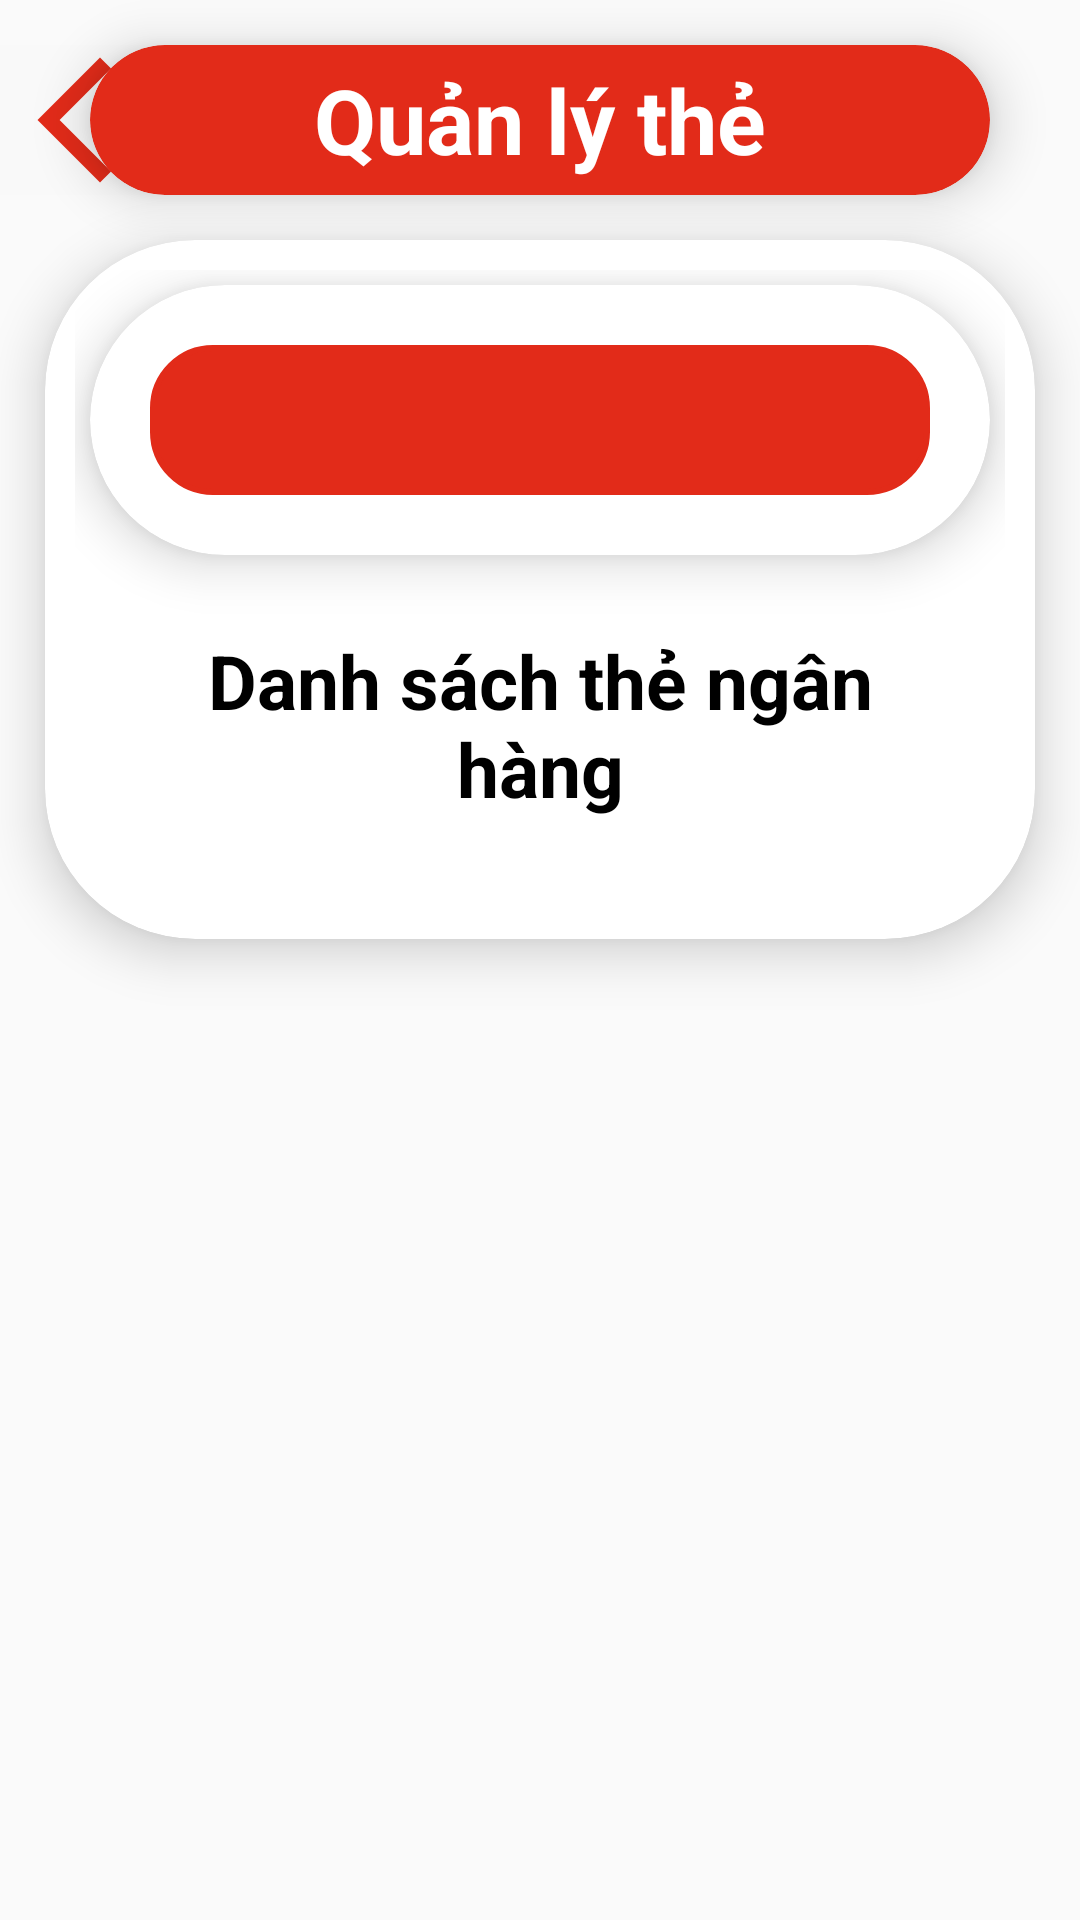

Here is an Android app screen rendered from its layout file. Give the layout XML and the strings, colors and styles it references.
<!-- AndroidManifest.xml: application theme Theme.VLeague -->
<!-- res/layout/activity_manage_credit_card.xml -->
<?xml version="1.0" encoding="utf-8"?>
<LinearLayout xmlns:android="http://schemas.android.com/apk/res/android"
    xmlns:app="http://schemas.android.com/apk/res-auto"
    xmlns:tools="http://schemas.android.com/tools"
    android:layout_width="match_parent"
    android:layout_height="match_parent"
    android:orientation="vertical"
    tools:context=".Activity.Admin.Activity_Manage_Credit_Card">

    <RelativeLayout
        android:layout_width="match_parent"
        android:layout_height="80dp">

        <ImageButton
            android:id="@+id/ibtnBack"
            android:layout_width="wrap_content"
            android:layout_height="wrap_content"
            android:background="#F9F9F9"
            android:onClick="btnBack12_onClick"
            android:layout_centerVertical="true"
            app:srcCompat="@drawable/back" />

        <androidx.cardview.widget.CardView
            android:layout_width="300dp"
            android:layout_height="50dp"
            android:layout_gravity="center"
            android:layout_marginTop="15dp"
            android:layout_centerVertical="true"
            android:layout_centerInParent="true"
            app:cardBackgroundColor="@color/myRed"
            app:cardCornerRadius="50dp"
            app:cardElevation="10dp">

            <TextView
                android:id="@+id/tvTitle"
                android:layout_width="wrap_content"
                android:layout_height="wrap_content"
                android:layout_gravity="center"
                android:gravity="center"
                android:text="Quản lý thẻ"
                android:textColor="@color/white"
                android:textSize="30dp"
                android:textStyle="bold" />
        </androidx.cardview.widget.CardView>
    </RelativeLayout>

    <androidx.cardview.widget.CardView
        android:layout_width="match_parent"
        android:layout_height="wrap_content"
        android:layout_marginLeft="15dp"
        android:layout_marginRight="15dp"
        android:layout_marginBottom="15dp"
        app:cardCornerRadius="50dp"
        app:cardElevation="10dp">

        <LinearLayout
            android:layout_width="match_parent"
            android:layout_height="wrap_content"
            android:orientation="vertical"
            android:layout_gravity="center|top"
            android:gravity="center|top"
            android:padding="10dp">

            <androidx.cardview.widget.CardView
                android:layout_width="match_parent"
                android:layout_height="wrap_content"
                android:layout_margin="5dp"
                app:cardCornerRadius="50dp"
                app:cardElevation="10dp">

                <LinearLayout
                    android:layout_width="match_parent"
                    android:layout_height="match_parent"
                    android:orientation="vertical"
                    android:padding="20dp">

                    <ImageButton
                        android:id="@+id/ibtnAdd"
                        android:layout_width="match_parent"
                        android:layout_height="wrap_content"
                        android:background="@drawable/button_shape"
                        app:srcCompat="@drawable/add" />
                </LinearLayout>
            </androidx.cardview.widget.CardView>

            <TextView
                android:id="@+id/tvTitle1"
                android:layout_width="match_parent"
                android:layout_height="wrap_content"
                android:padding="20dp"
                android:gravity="center"
                android:textSize="25dp"
                android:textStyle="bold"
                android:textColor="@color/black"
                android:text="Danh sách thẻ ngân hàng" />

            <ListView
                android:layout_width="match_parent"
                android:layout_height="match_parent"
                android:layout_gravity="center"
                android:layout_marginBottom="10dp"/>
        </LinearLayout>
    </androidx.cardview.widget.CardView>
</LinearLayout>
<!-- resources referenced by this layout -->
<resources>
  <color name="black">#FF000000</color>
  <color name="myRed">#E22B19</color>
  <color name="white">#FFFFFFFF</color>
  <!-- drawable back (drawable) -->
  <vector android:height="50dp" android:tint="#E22B19"
      android:viewportHeight="24" android:viewportWidth="24"
      android:width="50dp" xmlns:android="http://schemas.android.com/apk/res/android">
      <path android:fillColor="@android:color/white" android:pathData="M17.77,3.77l-1.77,-1.77l-10,10l10,10l1.77,-1.77l-8.23,-8.23z"/>
  </vector>
  <!-- drawable button_shape (drawable) -->
  <?xml version="1.0" encoding="utf-8"?>
  <shape xmlns:android="http://schemas.android.com/apk/res/android"
      android:shape="rectangle">
      <corners
          android:radius="20dp"/>
  
      <size
          android:height="50dp"/>
  
      <stroke
          android:color="#E22B19"
          android:width="2dp"/>
  
      <solid
          android:color="#E22B19"/>
  </shape>
  <style name="Theme.VLeague" parent="Theme.AppCompat.Light.NoActionBar">
          
          <item name="colorPrimary">@color/purple_500</item>
          <item name="colorPrimaryDark">@color/purple_700</item>
          <item name="colorAccent">@color/teal_200</item>
          
      </style>
  <color name="purple_500">#FF6200EE</color>
  <color name="purple_700">#FF3700B3</color>
  <color name="teal_200">#FF03DAC5</color>
</resources>
